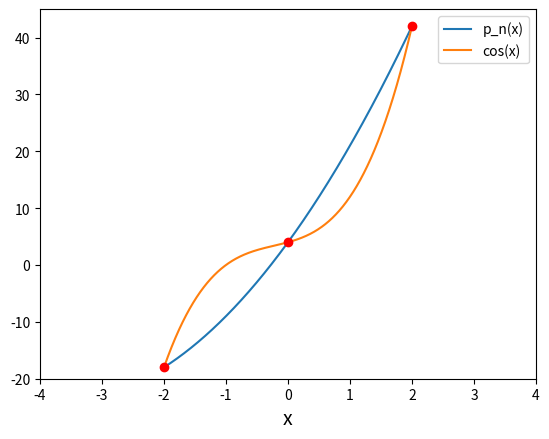
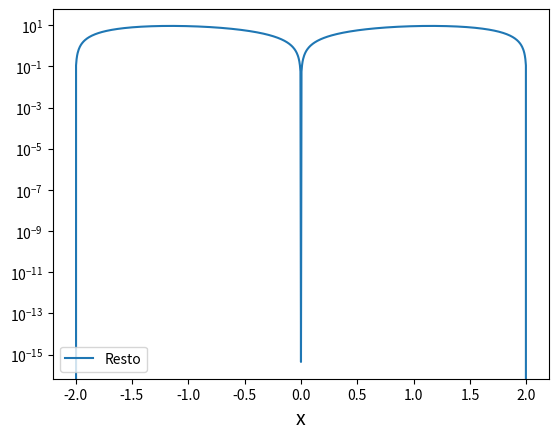

The script that saved these images, in order:
# -*- coding: utf-8 -*-
"""
Created on Tue Jan 20 17:25:54 2015

[redacted]
"""
from math import *
import numpy as np
import matplotlib.pyplot as plt

# Calcolo coefficienti formula di Lagrange Baricentrica
def Z_Coeff(x,y):
    
    n = len(x)
    #Calcolo differenze xj-xk
    X = np.zeros((n,n))
    for j in range(n):
        for k in range(0,j):
            X[j][k] = -X[k][j]
        for k in range(j+1,n):
            X[j][k] = x[j] - x[k]
    
    #Calcolo coeffecienti zj    
    z = np.zeros(n)
    for j in range(n):
        p = 1
        for k in range(n):
            if (k != j):
                p = p*X[j][k]        
        z[j] = y[j] / p    
    #Output
    return z

# Calcolo polinomio di interpolazione in un punto
def Calc_Lagrange(x,z,xp):
   
    n = len(x)
    #Calcolo valori xp-xj
    xxj = np.zeros(n)
    for j in range(n):
        xxj[j] = xp - x[j]
    #Calcolo Pin
    pin = 1
    for j in range(n):
        pin = pin * xxj[j]
    
    #Calcolo polinomio interpolazione
    p = 0
    for j in range(n):
        p = p+z[j]/xxj[j]  
    p = p*pin
    
    #Output
    return p

def funz(x):
    y = 3*x*x*x + 2*x*x + 3*x + 4
    return y 
    
    
n = 2 # Grado del pol. di interpolazione

x_nodi = np.linspace(-2,2,n+1) # n+1 nodi
y_vass = np.array([funz(xx) for xx in x_nodi])           # n+1 valori associati

z = Z_Coeff(x_nodi,y_vass) 
xp = np.linspace(-2,2,851) #Punti in cui calcolare il polinomio

# Calcolo del polinomio di interpolazione nei punti di xp
p = np.zeros(len(xp))
for i in range(len(xp)):
    check_nodi = abs(xp[i] - x_nodi) < 1.0e-14
    if True in check_nodi:
        temp = np.where(check_nodi == True)
        i_nodo = temp[0][0]
        p[i] = y_vass[i_nodo]
    else:
        p[i] = Calc_Lagrange(x_nodi,z,xp[i])
        
f = np.array([funz(xx) for xx in xp])
#GRAFICI

plt.figure(0) #Grafico polinomio interpolazione
plt.axis([-4, 4, -20, 45])
plt.plot(xp, p, label='p_n(x)') ;
plt.plot(xp, f, label='cos(x)') ;
plt.plot(x_nodi,y_vass, 'ro')
plt.xlabel('x', fontsize=14)
plt.legend()
plt.show()

plt.figure(1) #Grafico resto del pol. di interpolazione
plt.semilogy(xp,abs(p-f), label='Resto')
plt.xlabel('x', fontsize=14)
plt.legend()
plt.show()